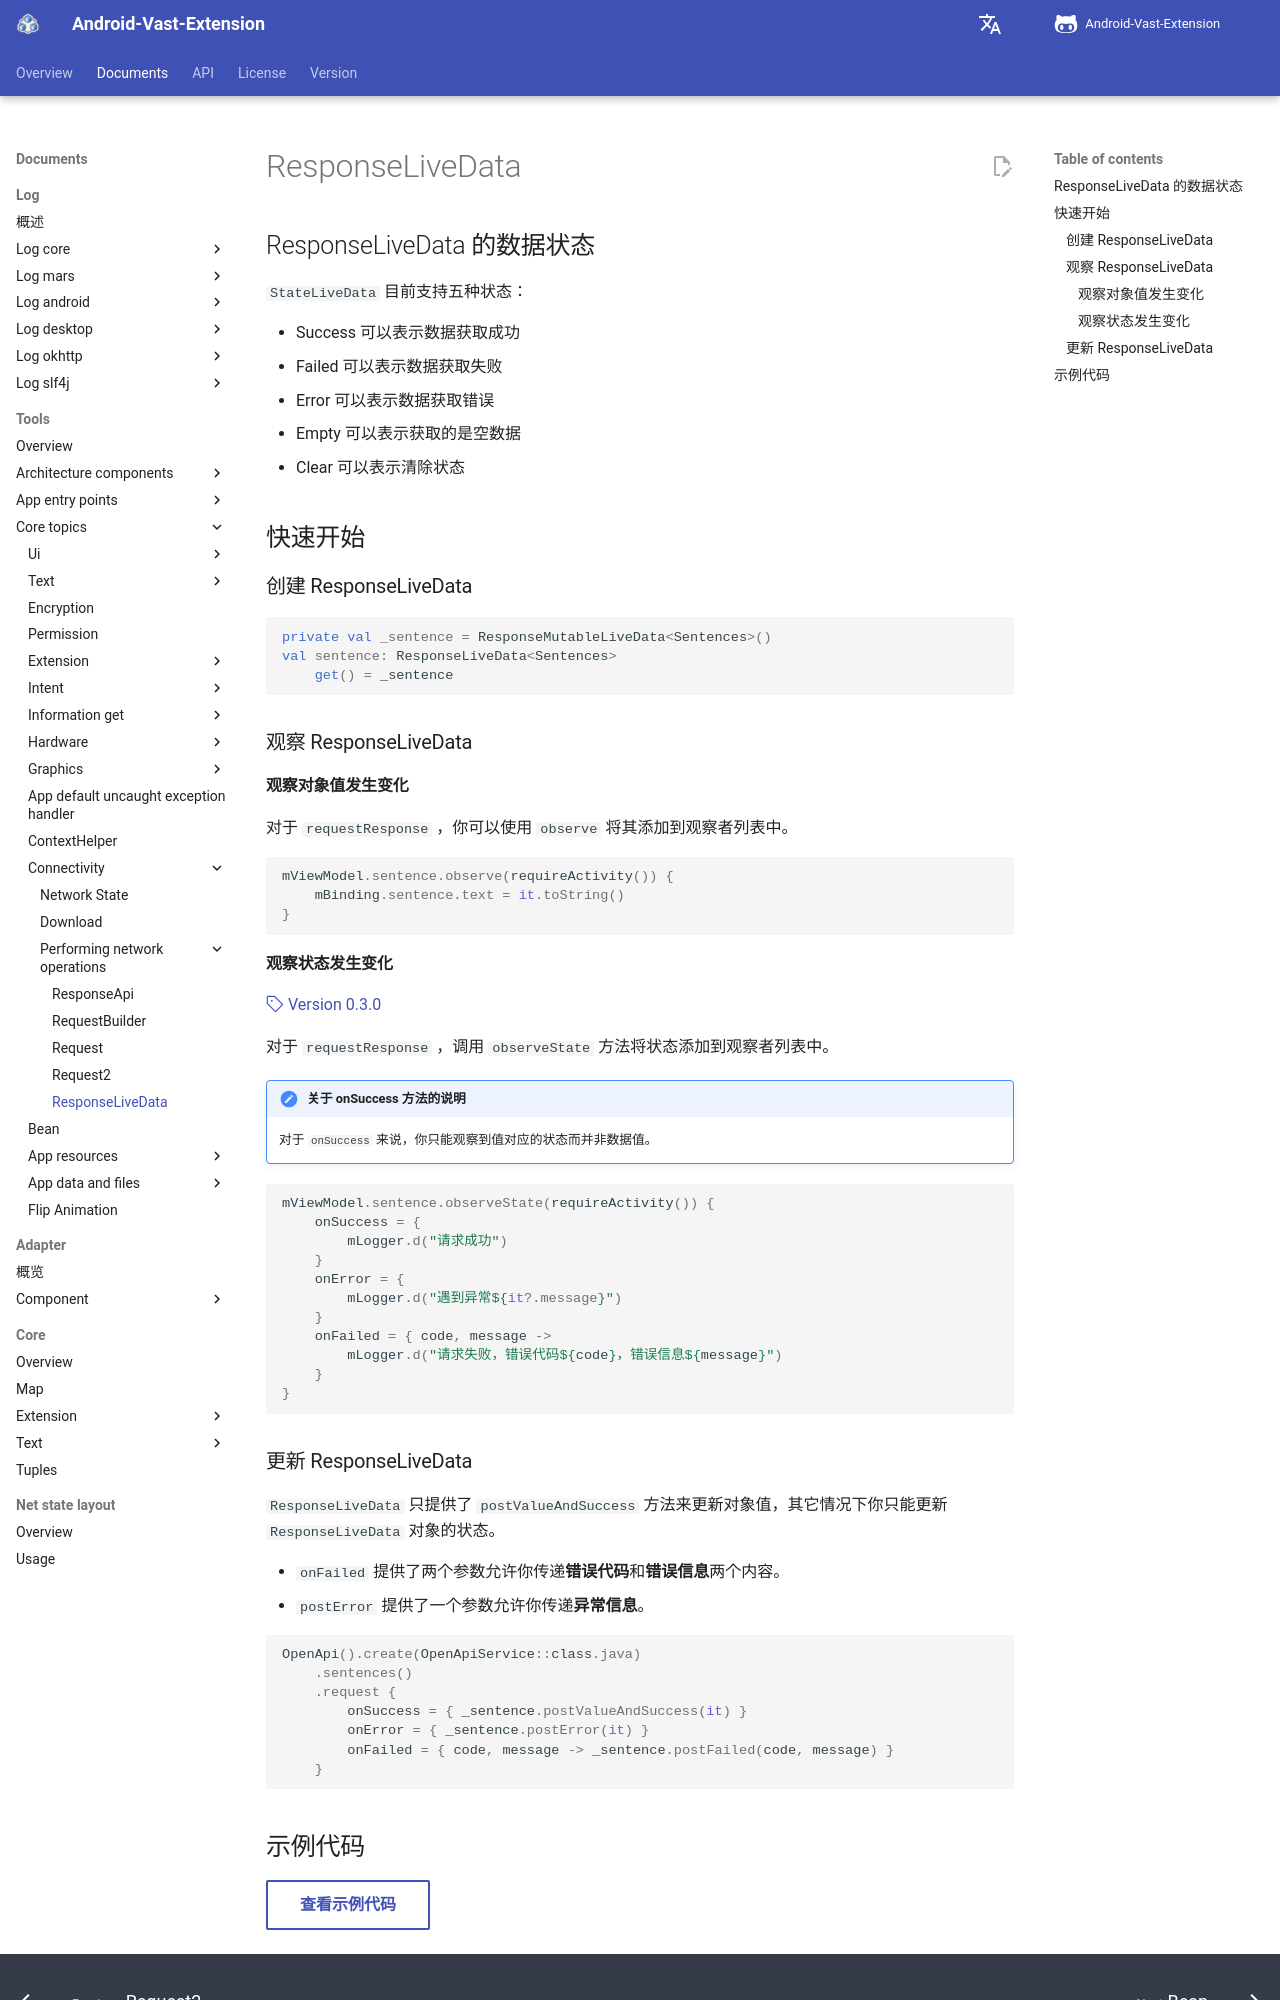

repository: SakurajimaMaii/AVE-DOC · page: en/documents/tools/core-topics/connectivity/performing-network-operations/response-livedata/index.html · generator: mkdocs

# ResponseLiveData

## ResponseLiveData 的数据状态

`StateLiveData` 目前支持五种状态：

- Success 可以表示数据获取成功
- Failed 可以表示数据获取失败
- Error 可以表示数据获取错误
- Empty 可以表示获取的是空数据
- Clear 可以表示清除状态

## 快速开始

### 创建 ResponseLiveData

```kotlin
private val _sentence = ResponseMutableLiveData<Sentences>()
val sentence: ResponseLiveData<Sentences>
    get() = _sentence
```

### 观察 ResponseLiveData

#### 观察对象值发生变化

对于 `requestResponse` ，你可以使用 `observe` 将其添加到观察者列表中。

```kotlin
mViewModel.sentence.observe(requireActivity()) {
    mBinding.sentence.text = it.toString()
}
```


#### 观察状态发生变化

[:octicons-tag-24: Version 0.3.0](https://sakurajimamaii.github.io/AVE-DOC/version/tools/#030)

对于 `requestResponse` ，调用 `observeState` 方法将状态添加到观察者列表中。

!!! note "关于 onSuccess 方法的说明"

    对于 `onSuccess` 来说，你只能观察到值对应的状态而并非数据值。

```kotlin
mViewModel.sentence.observeState(requireActivity()) {
    onSuccess = {
        mLogger.d("请求成功")
    }
    onError = {
        mLogger.d("遇到异常${it?.message}")
    }
    onFailed = { code, message ->
        mLogger.d("请求失败，错误代码${code}，错误信息${message}")
    }
}
```
